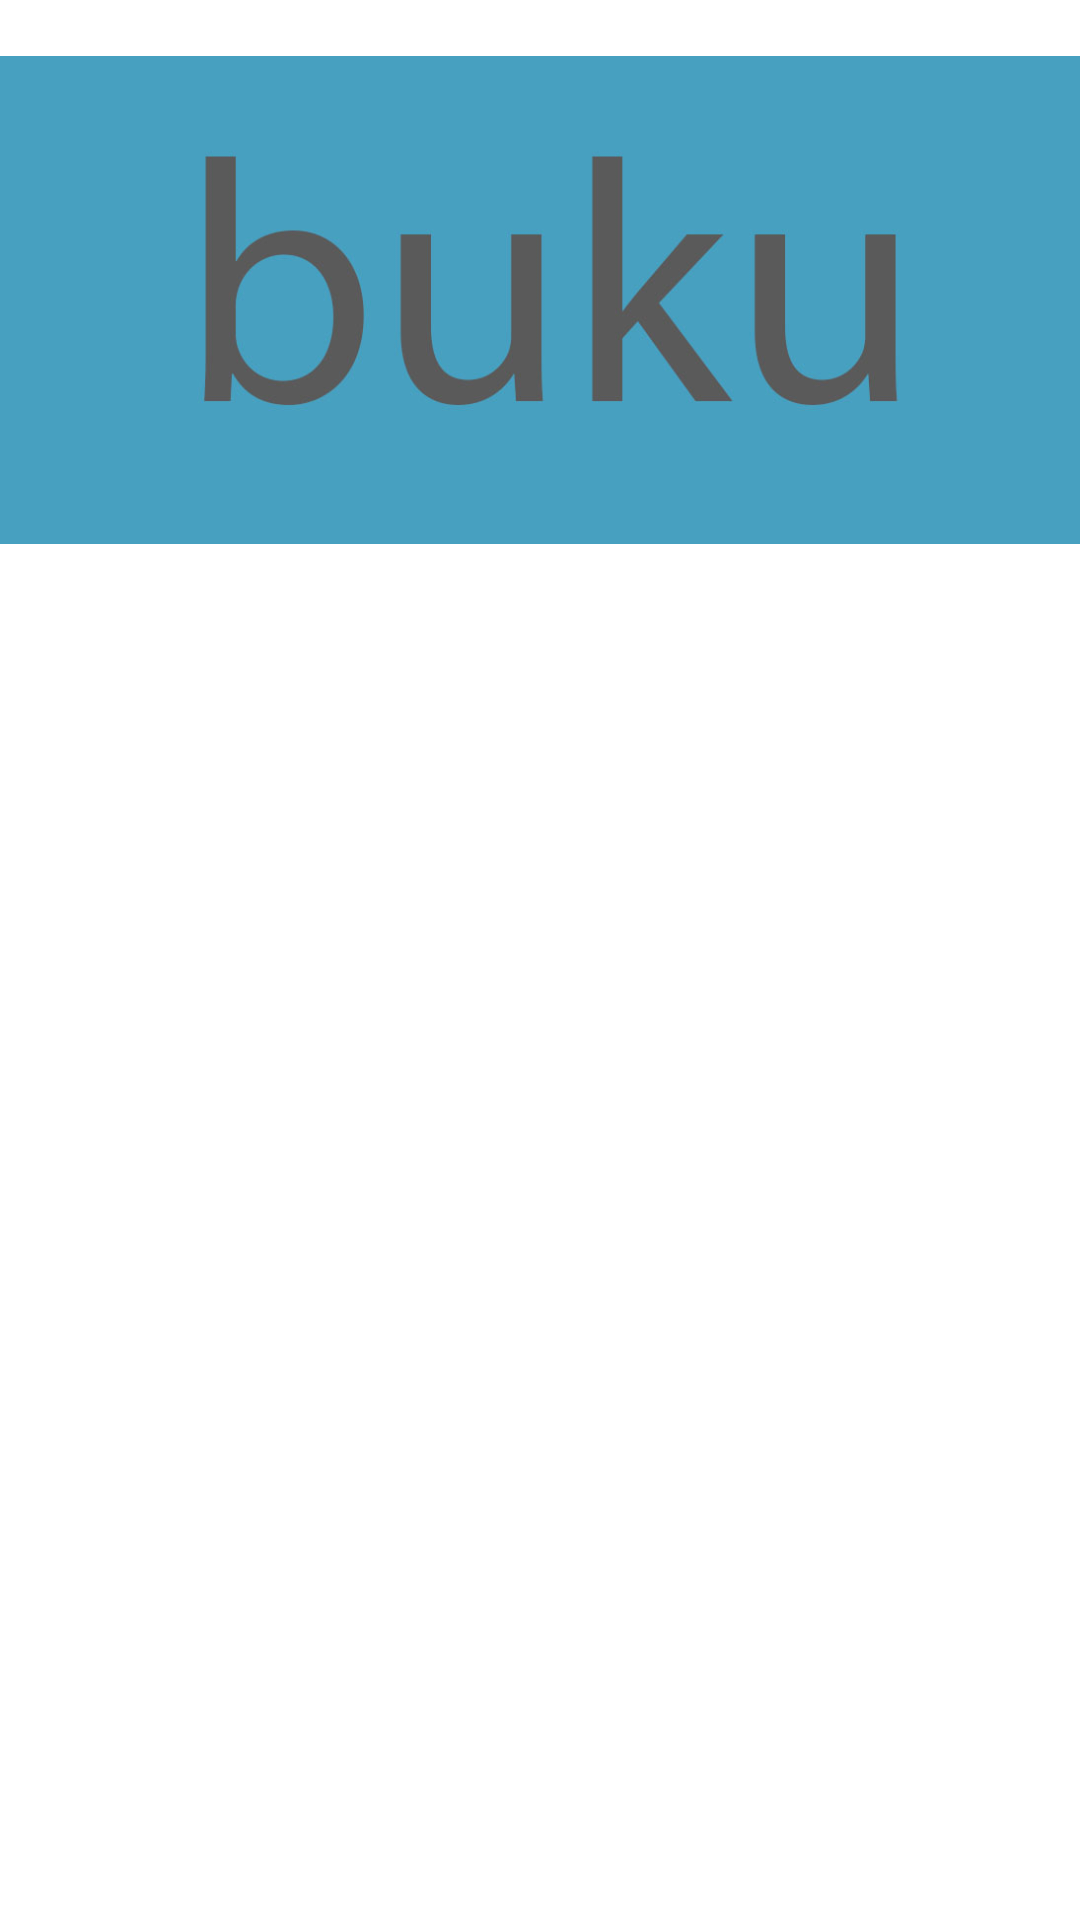

Reconstruct the res/layout file that produces this screen, plus the resources it refers to.
<!-- AndroidManifest.xml: application theme AppTheme -->
<!-- res/layout/fragment_ke_back.xml -->
<?xml version="1.0" encoding="utf-8"?>

<androidx.constraintlayout.widget.ConstraintLayout xmlns:android="http://schemas.android.com/apk/res/android"
    android:layout_width="match_parent"
    android:layout_height="match_parent"
    xmlns:app="http://schemas.android.com/apk/res-auto">

    <ImageView
        android:id="@+id/to_buku"
        android:layout_width="match_parent"
        android:layout_height="200dp"

        android:src="@drawable/buku"
        android:transitionName="buku"

        app:layout_constraintStart_toStartOf="parent"
        app:layout_constraintEnd_toEndOf="parent"
        app:layout_constraintTop_toTopOf="parent"
        />



























</androidx.constraintlayout.widget.ConstraintLayout>
<!-- resources referenced by this layout -->
<resources>
  <!-- drawable buku: jpg bitmap (drawable, 49872 bytes) -->
  <!-- drawable delete: jpg bitmap (drawable, 70291 bytes) -->
  <!-- drawable save: jpg bitmap (drawable, 13990 bytes) -->
  <style name="AppTheme" parent="Theme.MaterialComponents.Light.NoActionBar">
          
          <item name="colorPrimary">@color/colorPrimary</item>
          <item name="colorPrimaryDark">@color/colorPrimaryDark</item>
          <item name="colorAccent">@color/colorAccent</item>
      </style>
  <color name="colorPrimary">#008577</color>
  <color name="colorPrimaryDark">#00574B</color>
  <color name="colorAccent">#0091FF</color>
</resources>
